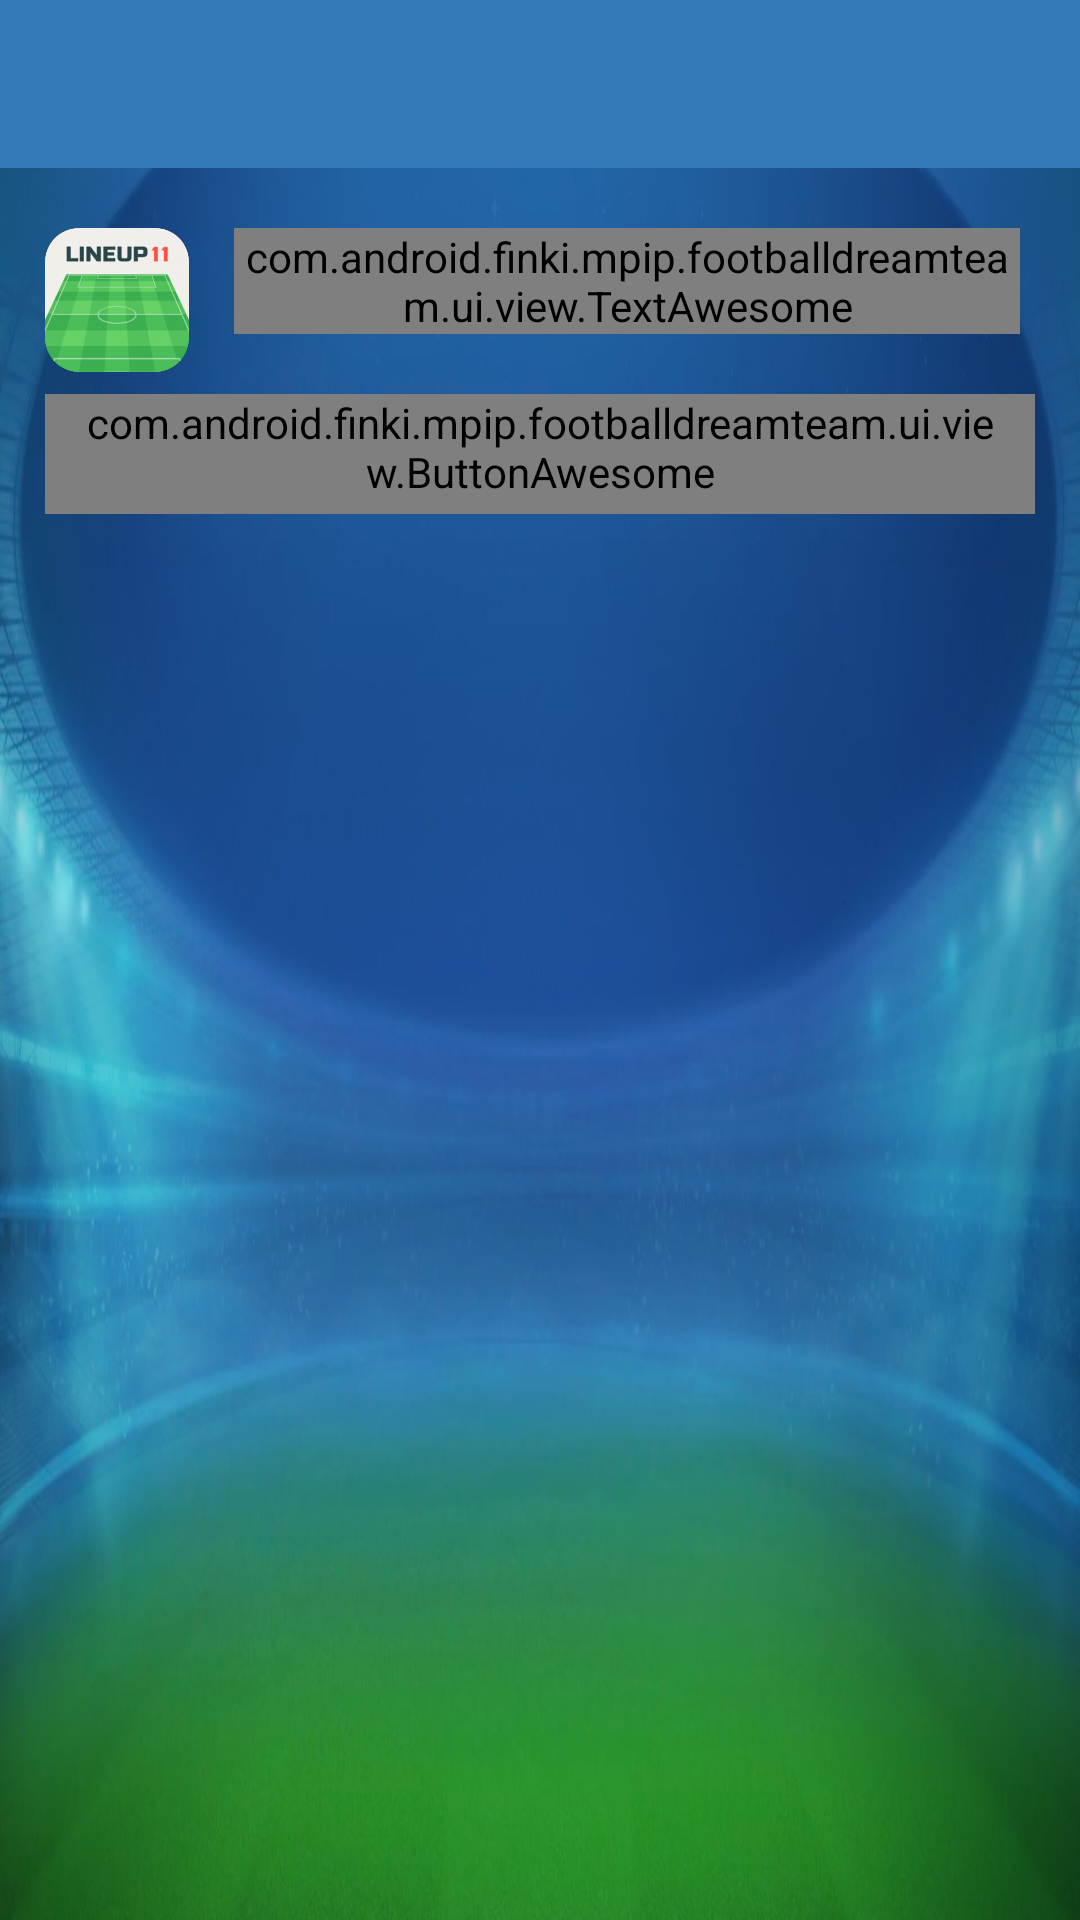

This screen was rendered from an Android layout file. Write that file and the resources it references.
<!-- AndroidManifest.xml: application theme AppTheme -->
<!-- res/layout/lineup_details_layout.xml -->
<?xml version="1.0" encoding="utf-8"?>
<LinearLayout xmlns:android="http://schemas.android.com/apk/res/android"
    style="@style/RootView"
    android:orientation="vertical">

    <include
        layout="@layout/toolbar" />
    <LinearLayout
        android:layout_width="match_parent"
        android:layout_height="match_parent">
        <include
            layout="@layout/spinner"
            android:visibility="gone" />
        <include
            layout="@layout/request_failed_partial"
            android:visibility="gone" />
        <LinearLayout
            android:id="@+id/lineupDetailsLayout_mainContent"
            android:orientation="vertical"
            android:layout_width="match_parent"
            android:layout_height="match_parent">
            <RelativeLayout
                style="@style/MainContent"
                android:layout_height="wrap_content">
                <ImageView
                    android:id="@+id/lineupDetailsLayout_mainIcon"
                    android:layout_width="wrap_content"
                    android:layout_height="wrap_content"
                    android:layout_marginRight="@dimen/base_horizontalMargin"
                    android:layout_marginEnd="@dimen/base_horizontalMargin"
                    android:src="@drawable/lineup"
                    android:contentDescription="@string/lineupDetailsActivity_lineupIconDesc" />
                <com.android.finki.mpip.footballdreamteam.ui.view.TextAwesome
                    android:id="@+id/lineupDetailsLayout_userIcon"
                    style="@style/TextView.Icon"
                    android:layout_toRightOf="@id/lineupDetailsLayout_mainIcon"
                    android:layout_toEndOf="@id/lineupDetailsLayout_mainIcon"
                    android:layout_marginRight="@dimen/small_horizontalMargin"
                    android:layout_marginEnd="@dimen/small_horizontalMargin"
                    android:text="@string/fa_user" />
                <TextView
                    android:id="@+id/lineupDetailsLayout_user"
                    style="@style/TextView"
                    android:textStyle="bold"
                    android:layout_toRightOf="@+id/lineupDetailsLayout_userIcon"
                    android:layout_toEndOf="@+id/lineupDetailsLayout_userIcon" />
                <Button
                    android:id="@+id/lineupDetailsLayout_btnShowPlayers"
                    style="@style/Button.Small.Default"
                    android:layout_toLeftOf="@+id/lineupDetailsLayout_btnRemove"
                    android:layout_toStartOf="@+id/lineupDetailsLayout_btnRemove"
                    android:layout_alignTop="@+id/lineupDetailsLayout_btnRemove"
                    android:layout_marginRight="@dimen/base_horizontalMargin"
                    android:layout_marginEnd="@dimen/base_horizontalMargin"
                    android:text="@string/lineupDetailsActivity_btnPlayers_text" />

                <com.android.finki.mpip.footballdreamteam.ui.view.ButtonAwesome
                    android:id="@+id/lineupDetailsLayout_btnRemove"
                    style="@style/Button.Small.Danger.Icon"
                    android:layout_alignParentRight="true"
                    android:layout_alignParentEnd="true"
                    android:layout_below="@+id/lineupDetailsLayout_userIcon"
                    android:layout_marginTop="@dimen/base_verticalMargin"
                    android:text="@string/fa_trash" />
            </RelativeLayout>
            <android.support.design.widget.TabLayout
                android:id="@+id/lineupDetailsActivity_tabLayout"
                style="@style/TabLayout" />
            <android.support.v4.view.ViewPager
                android:id="@+id/lineupDetailsActivity_viewPager"
                style="@style/Block" />
        </LinearLayout>
    </LinearLayout>

</LinearLayout>
<!-- res/layout/toolbar.xml (included above) -->
<?xml version="1.0" encoding="utf-8"?>

<android.support.v7.widget.Toolbar xmlns:android="http://schemas.android.com/apk/res/android"
    xmlns:app="http://schemas.android.com/apk/res-auto"
    android:id="@+id/toolbar"
    android:minHeight="?attr/actionBarSize"
    android:layout_width="match_parent"
    android:layout_height="wrap_content"
    android:background="@color/colorPrimary"
    android:layout_alignParentTop="true"
    app:theme="@style/ThemeOverlay.AppCompat.ActionBar">

</android.support.v7.widget.Toolbar>
<!-- res/layout/spinner.xml (included above) -->
<?xml version="1.0" encoding="utf-8"?>

<RelativeLayout xmlns:android="http://schemas.android.com/apk/res/android"
    android:id="@+id/spinner"
    android:layout_width="match_parent"
    android:layout_height="match_parent">
    <ProgressBar
        android:id="@+id/spinner_icon"
        style="@style/Spinner"
        android:layout_width="80dp"
        android:layout_height="80dp"
        android:layout_centerHorizontal="true"
        android:layout_centerVertical="true" />
    <TextView
        android:id="@+id/spinner_text"
        android:layout_width="wrap_content"
        android:layout_height="wrap_content"
        android:textSize="@dimen/textSize"
        android:layout_below="@id/spinner_icon"
        android:layout_centerHorizontal="true" />
</RelativeLayout>
<!-- res/layout/request_failed_partial.xml (included above) -->
<?xml version="1.0" encoding="utf-8"?>
<RelativeLayout xmlns:android="http://schemas.android.com/apk/res/android"
    android:id="@+id/error_loading"
    style="@style/MainContent"
    android:orientation="vertical">
    <com.android.finki.mpip.footballdreamteam.ui.view.TextAwesome
        style="@style/TextView.Icon"
        android:layout_width="match_parent"
        android:layout_above="@+id/requestFailed_text"
        android:textColor="@color/backgroundColorDanger"
        android:gravity="center"
        android:text="@string/fa_exclamation_circle"
        android:textSize="70sp" />
    <TextView
        style="@style/TextView.Block"
        android:textStyle="bold"
        android:id="@+id/requestFailed_text"
        android:layout_centerVertical="true"
        android:text="@string/errorLoadingLayout_mainText"/>
    <Button
        android:id="@+id/error_loading_btn_tryAgain"
        style="@style/Button.Primary"
        android:layout_marginTop="@dimen/base_verticalMargin"
        android:layout_below="@id/requestFailed_text"
        android:layout_centerHorizontal="true"
        android:text="@string/errorLoadingLayout_btnText"/>
</RelativeLayout>
<!-- resources referenced by this layout -->
<resources>
  <color name="backgroundColorDanger">#d9534f</color>
  <color name="colorPrimary">#337ab7</color>
  <dimen name="base_horizontalMargin">15dp</dimen>
  <dimen name="base_verticalMargin">20dp</dimen>
  <dimen name="small_horizontalMargin">5dp</dimen>
  <dimen name="textSize">20sp</dimen>
  <string name="errorLoadingLayout_btnText">Try again</string>
  <string name="fa_exclamation_circle"></string>
  <string name="fa_trash"></string>
  <string name="fa_user"></string>
  <style name="Block">
          <item name="android:layout_width">match_parent</item>
          <item name="android:layout_height">wrap_content</item>
      </style>
  <style name="Button.Primary">
          <item name="android:background">@drawable/btn_primary</item>
          <item name="android:textColor">@color/primaryBackgroundTextColor</item>
      </style>
  <style name="Button.Small.Danger.Icon">
          <item name="android:textSize">@dimen/smallIconTextSize</item>
      </style>
  <style name="Button.Small.Default">
          <item name="android:background">@drawable/btn_default</item>
          <item name="android:textColor">@color/defaultBackgroundTextColor</item>
      </style>
  <style name="MainContent">
          <item name="android:layout_width">match_parent</item>
          <item name="android:layout_height">match_parent</item>
          <item name="android:paddingLeft">@dimen/base_horizontalMargin</item>
          <item name="android:paddingRight">@dimen/base_horizontalMargin</item>
          <item name="android:paddingTop">@dimen/base_verticalMargin</item>
          <item name="android:paddingBottom">@dimen/base_verticalMargin</item>
      </style>
  <style name="RootView">
          <item name="android:layout_width">match_parent</item>
          <item name="android:layout_height">match_parent</item>
          <item name="android:background">@drawable/background</item>
      </style>
  <style name="Spinner">
          <item name="android:indeterminateDrawable">@drawable/spinner</item>
      </style>
  <style name="TextView">
          <item name="android:textSize">@dimen/textSize</item>
          <item name="android:layout_width">wrap_content</item>
          <item name="android:layout_height">wrap_content</item>
      </style>
  <style name="TextView.Block">
          <item name="android:layout_width">match_parent</item>
          <item name="android:layout_height">wrap_content</item>
      </style>
  <style name="TextView.Icon">
          <item name="android:layout_width">wrap_content</item>
          <item name="android:layout_height">wrap_content</item>
          <item name="android:textSize">@dimen/iconsTextSize</item>
      </style>
  <style name="AppTheme" parent="Theme.AppCompat.NoActionBar">
          <item name="colorPrimary">@color/colorPrimary</item>
      </style>
  <color name="primaryBackgroundTextColor">#fff</color>
  <dimen name="smallIconTextSize">25sp</dimen>
  <color name="defaultBackgroundTextColor">#333</color>
  <dimen name="iconsTextSize">30sp</dimen>
  <dimen name="cornersRadius">10dp</dimen>
  <dimen name="strokeWidth">2dp</dimen>
  <color name="pressedStrokeColorPrimary">#122b40</color>
  <color name="pressedBackgroundColorPrimary">#286090</color>
  <color name="colorStrokePrimary">#2e6da4</color>
  <color name="backgroundColorPrimary">@color/colorPrimary</color>
  <color name="pressedStrokeColorDefault">#8c8c8c</color>
  <color name="pressedBackgroundColorDefault">#e6e6e6</color>
  <color name="colorStrokeDefault">#ccc</color>
  <color name="backgroundColorDefault">#fff</color>
  <color name="spinner_centerColor">#66a4d9</color>
  <color name="spinner_startColor">#ebf4fc</color>
  <color name="spinner_endColor">#337ab7</color>
</resources>
